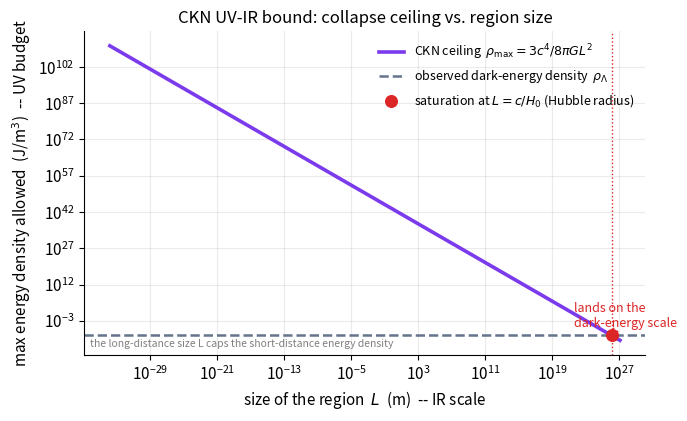

Reproduce this figure in Python.
import numpy as np, matplotlib
matplotlib.use("Agg")
import matplotlib.pyplot as plt
plt.rcParams.update({"figure.dpi":150,"savefig.dpi":150,"font.size":11,
    "axes.grid":True,"grid.alpha":0.25,"axes.spines.top":False,"axes.spines.right":False,
    "axes.titlesize":12,"figure.facecolor":"white","axes.facecolor":"white"})
C_FW="#7c3aed"; C_NEWTON="#64748b"; C_MOND="#0891b2"; C_DATA="#dc2626"
fig, ax = plt.subplots(figsize=(7,4.3))

# physical constants (SI, hardcoded published values)
c=2.998e8; G=6.674e-11; hbar=1.055e-34
lP=np.sqrt(G*hbar/c**3)               # Planck length ~1.6e-35 m
H0=70.0*1000.0/3.086e22               # H0=70 km/s/Mpc in s^-1
L_H=c/H0                              # Hubble radius ~1.3e26 m

# CKN collapse ceiling: region of size L cannot hold more than a black hole of size L.
# M_max = L c^2/(2G); rho_E = M_max c^2 / ((4/3) pi L^3) = 3 c^4 / (8 pi G L^2)
def rho_ceiling(L): return 3.0*c**4/(8.0*np.pi*G*L**2)   # J/m^3

# Observed dark-energy density: Lambda = 3 H0^2/c^2, rho_DE(energy) = Lambda c^2/(8 pi G) * c^2
Lam=3.0*H0**2/c**2
rho_DE=Lam*c**2/(8.0*np.pi*G)*c**2     # J/m^3

# Scan L from just above the Planck length up to ~10x the Hubble radius
L=np.logspace(np.log10(lP*10), np.log10(L_H*10), 500)
ax.plot(L, rho_ceiling(L), color=C_FW, lw=2.6,
        label=r"CKN ceiling  $\rho_{\max}=3c^4/8\pi G L^2$")

# Observed dark-energy density (horizontal reference)
ax.axhline(rho_DE, color=C_NEWTON, ls="--", lw=1.8,
           label=r"observed dark-energy density  $\rho_\Lambda$")

# Saturation point at the Hubble radius
ax.scatter([L_H],[rho_ceiling(L_H)], color=C_DATA, zorder=6, s=70,
           label=r"saturation at $L=c/H_0$ (Hubble radius)")
ax.axvline(L_H, color=C_DATA, ls=":", lw=1)
ax.annotate("lands on the\ndark-energy scale", xy=(L_H, rho_ceiling(L_H)),
            xytext=(L_H/3e4, rho_ceiling(L_H)*3e3), color=C_DATA, fontsize=9,
            arrowprops=dict(arrowstyle="->", color=C_DATA, lw=1.2))

ax.set_xscale("log"); ax.set_yscale("log")
ax.set_xlabel(r"size of the region  $L$  (m)  -- IR scale")
ax.set_ylabel(r"max energy density allowed  (J/m$^3$)  -- UV budget")
ax.set_title("CKN UV-IR bound: collapse ceiling vs. region size")
ax.legend(frameon=False, loc="upper right", fontsize=9)
ax.text(0.01,0.02,"the long-distance size L caps the short-distance energy density",
        transform=ax.transAxes, ha="left", va="bottom", fontsize=7.5, color="0.5")
fig.tight_layout(); fig.savefig("ch16_ckn_uvir_bound.png", bbox_inches="tight"); print("ok")
